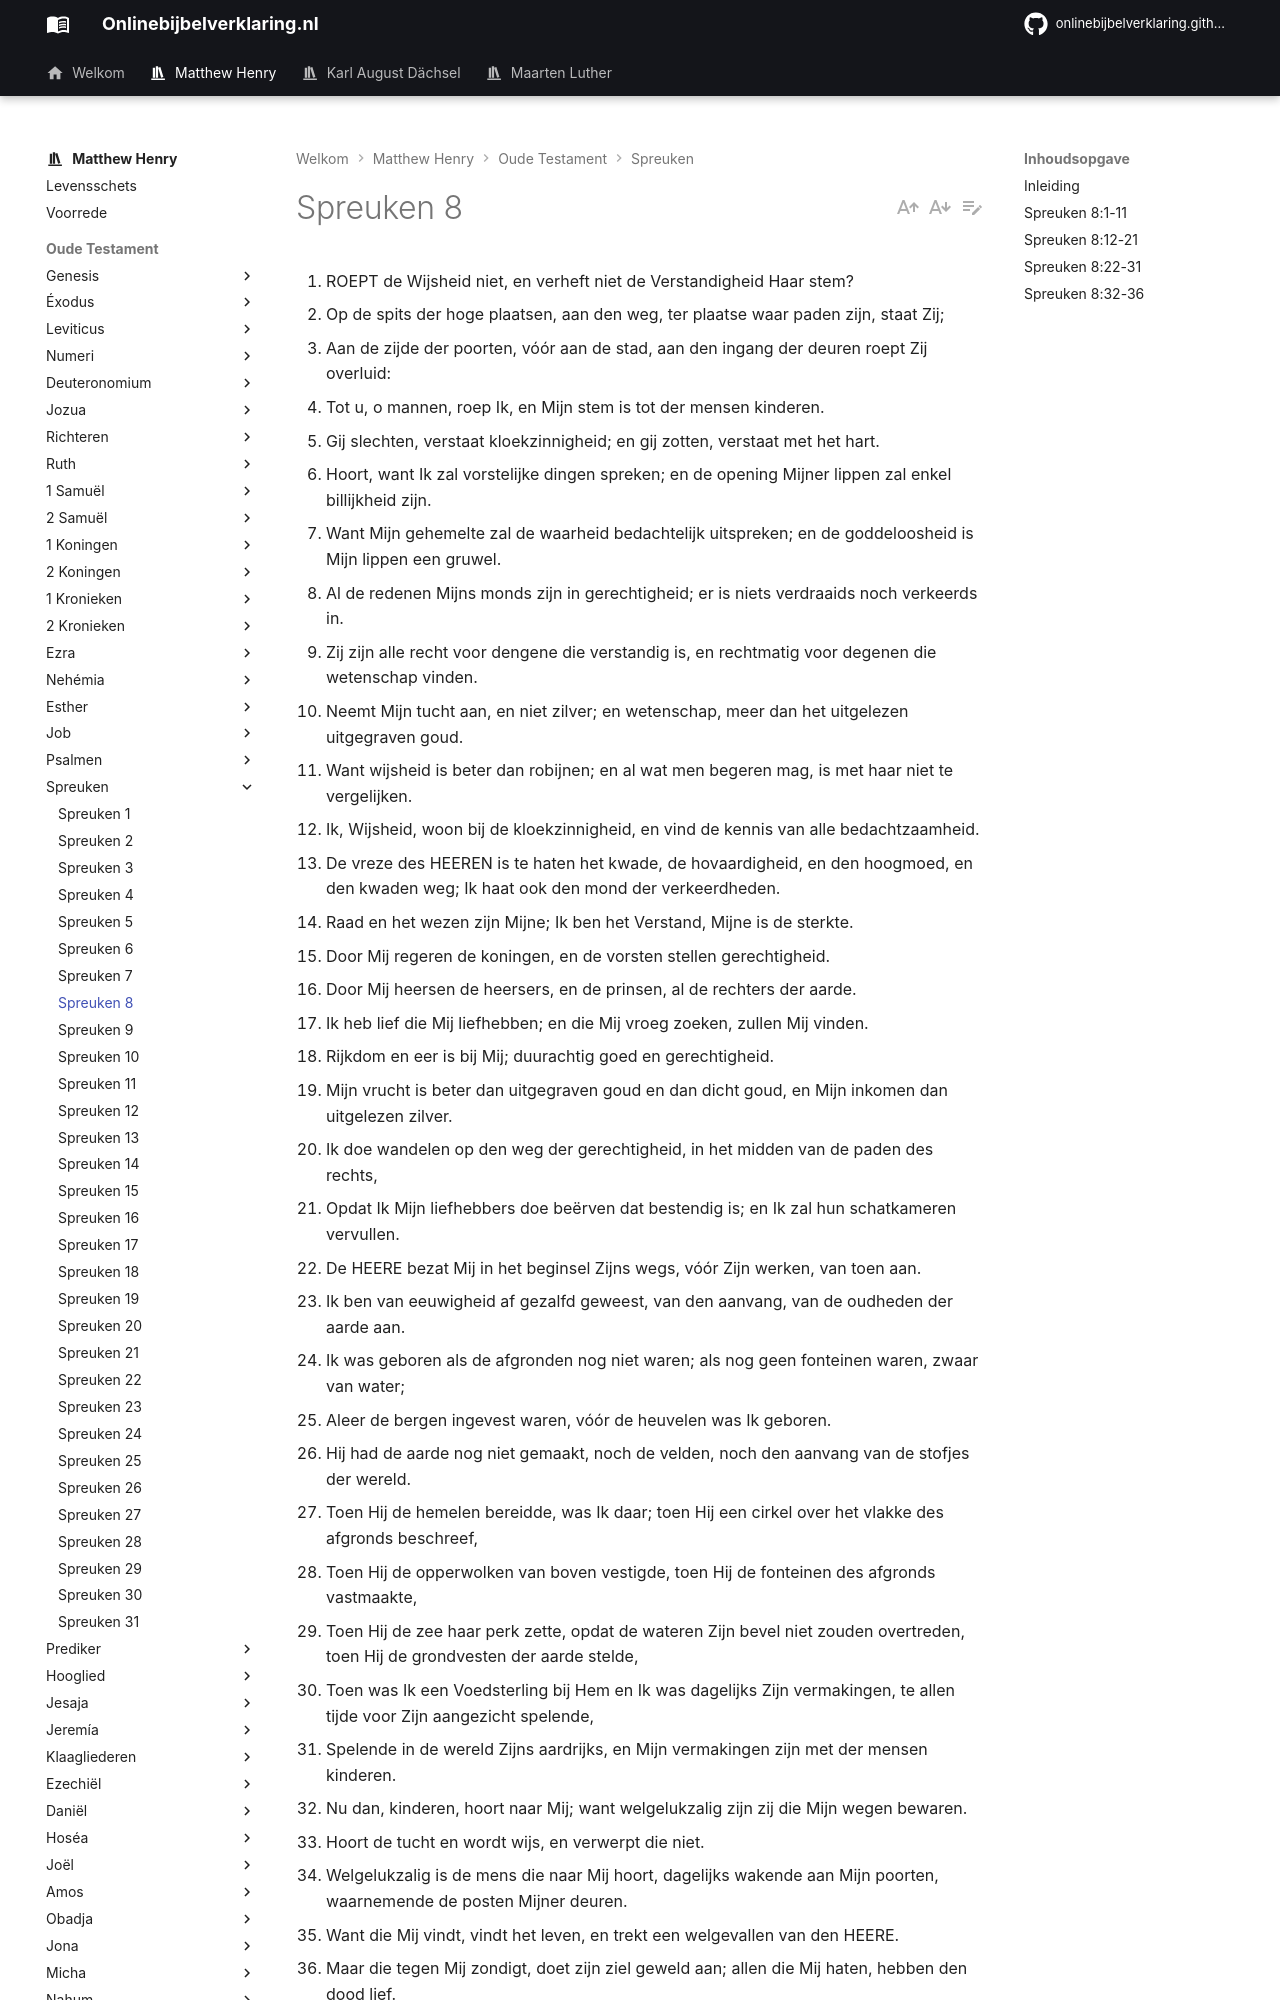

repository: onlinebijbelverklaring/dev-preview · page: matthewhenry/Spreuken/Spreuken8/index.html · generator: mkdocs

1. ROEPT de Wijsheid niet, en verheft niet de Verstandigheid Haar stem?
2. Op de spits der hoge plaatsen, aan den weg, ter plaatse waar paden zijn, staat Zij;
3. Aan de zijde der poorten, vóór aan de stad, aan den ingang der deuren roept Zij overluid:
4. Tot u, o mannen, roep Ik, en Mijn stem is tot der mensen kinderen.
5. Gij slechten, verstaat kloekzinnigheid; en gij zotten, verstaat met het hart.
6. Hoort, want Ik zal vorstelijke dingen spreken; en de opening Mijner lippen zal enkel billijkheid zijn.
7. Want Mijn gehemelte zal de waarheid bedachtelijk uitspreken; en de goddeloosheid is Mijn lippen een gruwel.
8. Al de redenen Mijns monds zijn in gerechtigheid; er is niets verdraaids noch verkeerds in.
9. Zij zijn alle recht voor dengene die verstandig is, en rechtmatig voor degenen die wetenschap vinden.
10. Neemt Mijn tucht aan, en niet zilver; en wetenschap, meer dan het uitgelezen uitgegraven goud.
11. Want wijsheid is beter dan robijnen; en al wat men begeren mag, is met haar niet te vergelijken.
12. Ik, Wijsheid, woon bij de kloekzinnigheid, en vind de kennis van alle bedachtzaamheid.
13. De vreze des HEEREN is te haten het kwade, de hovaardigheid, en den hoogmoed, en den kwaden weg; Ik haat ook den mond der verkeerdheden.
14. Raad en het wezen zijn Mijne; Ik ben het Verstand, Mijne is de sterkte.
15. Door Mij regeren de koningen, en de vorsten stellen gerechtigheid.
16. Door Mij heersen de heersers, en de prinsen, al de rechters der aarde.
17. Ik heb lief die Mij liefhebben; en die Mij vroeg zoeken, zullen Mij vinden.
18. Rijkdom en eer is bij Mij; duurachtig goed en gerechtigheid.
19. Mijn vrucht is beter dan uitgegraven goud en dan dicht goud, en Mijn inkomen dan uitgelezen zilver.
20. Ik doe wandelen op den weg der gerechtigheid, in het midden van de paden des rechts,
21. Opdat Ik Mijn liefhebbers doe beërven dat bestendig is; en Ik zal hun schatkameren vervullen.
22. De HEERE bezat Mij in het beginsel Zijns wegs, vóór Zijn werken, van toen aan.
23. Ik ben van eeuwigheid af gezalfd geweest, van den aanvang, van de oudheden der aarde aan.
24. Ik was geboren als de afgronden nog niet waren; als nog geen fonteinen waren, zwaar van water;
25. Aleer de bergen ingevest waren, vóór de heuvelen was Ik geboren.
26. Hij had de aarde nog niet gemaakt, noch de velden, noch den aanvang van de stofjes der wereld.
27. Toen Hij de hemelen bereidde, was Ik daar; toen Hij een cirkel over het vlakke des afgronds beschreef,
28. Toen Hij de opperwolken van boven vestigde, toen Hij de fonteinen des afgronds vastmaakte,
29. Toen Hij de zee haar perk zette, opdat de wateren Zijn bevel niet zouden overtreden, toen Hij de grondvesten der aarde stelde,
30. Toen was Ik een Voedsterling bij Hem en Ik was dagelijks Zijn vermakingen, te allen tijde voor Zijn aangezicht spelende,
31. Spelende in de wereld Zijns aardrijks, en Mijn vermakingen zijn met der mensen kinderen.
32. Nu dan, kinderen, hoort naar Mij; want welgelukzalig zijn zij die Mijn wegen bewaren.
33. Hoort de tucht en wordt wijs, en verwerpt die niet.
34. Welgelukzalig is de mens die naar Mij hoort, dagelijks wakende aan Mijn poorten, waarnemende de posten Mijner deuren.
35. Want die Mij vindt, vindt het leven, en trekt een welgevallen van den HEERE.
36. Maar die tegen Mij zondigt, doet zijn ziel geweld aan; allen die Mij haten, hebben den dood lief.

## Inleiding

Het Woord van God is tweevoudig en is in iedere zin wijsheid, want een woord zonder wijsheid, of wijsheid zonder een woord, is van weinig nut. Nu is:

I. Goddelijke openbaring het woord en de wijsheid van God, dat is ook de zuivere en onbevlekte Godsdienst, die er op gegrond is, en daarvan spreekt Salomo hier, het ons aanbevelende als getrouw en alle aanneming waardig, vers 1-21. Door hetzelve onderwijst, en regeert en zegent God de kinderen van de mensen.  
II. De Verlosser is het eeuwige Woord, en de wijsheid, de logos, Hij is de wijsheid, die spreekt tot de kinderen van de mensen, in het eerste gedeelte van het hoofdstuk, alle Goddelijke openbaring gaat door Zijn hand en concentreert zich in Hem, maar het is van Hem als de persoonlijke wijsheid, de tweede persoon in de Goddelijke Drie-eenheid, dat, naar het gevoelen van velen van de ouden, Salomo hier spreekt, vers 22-31.  
Hij besluit met een herhaalde last aan de kinderen van de mensen om aandachtig naar de stem van God in Zijn Woord te horen, vers 32-36.
